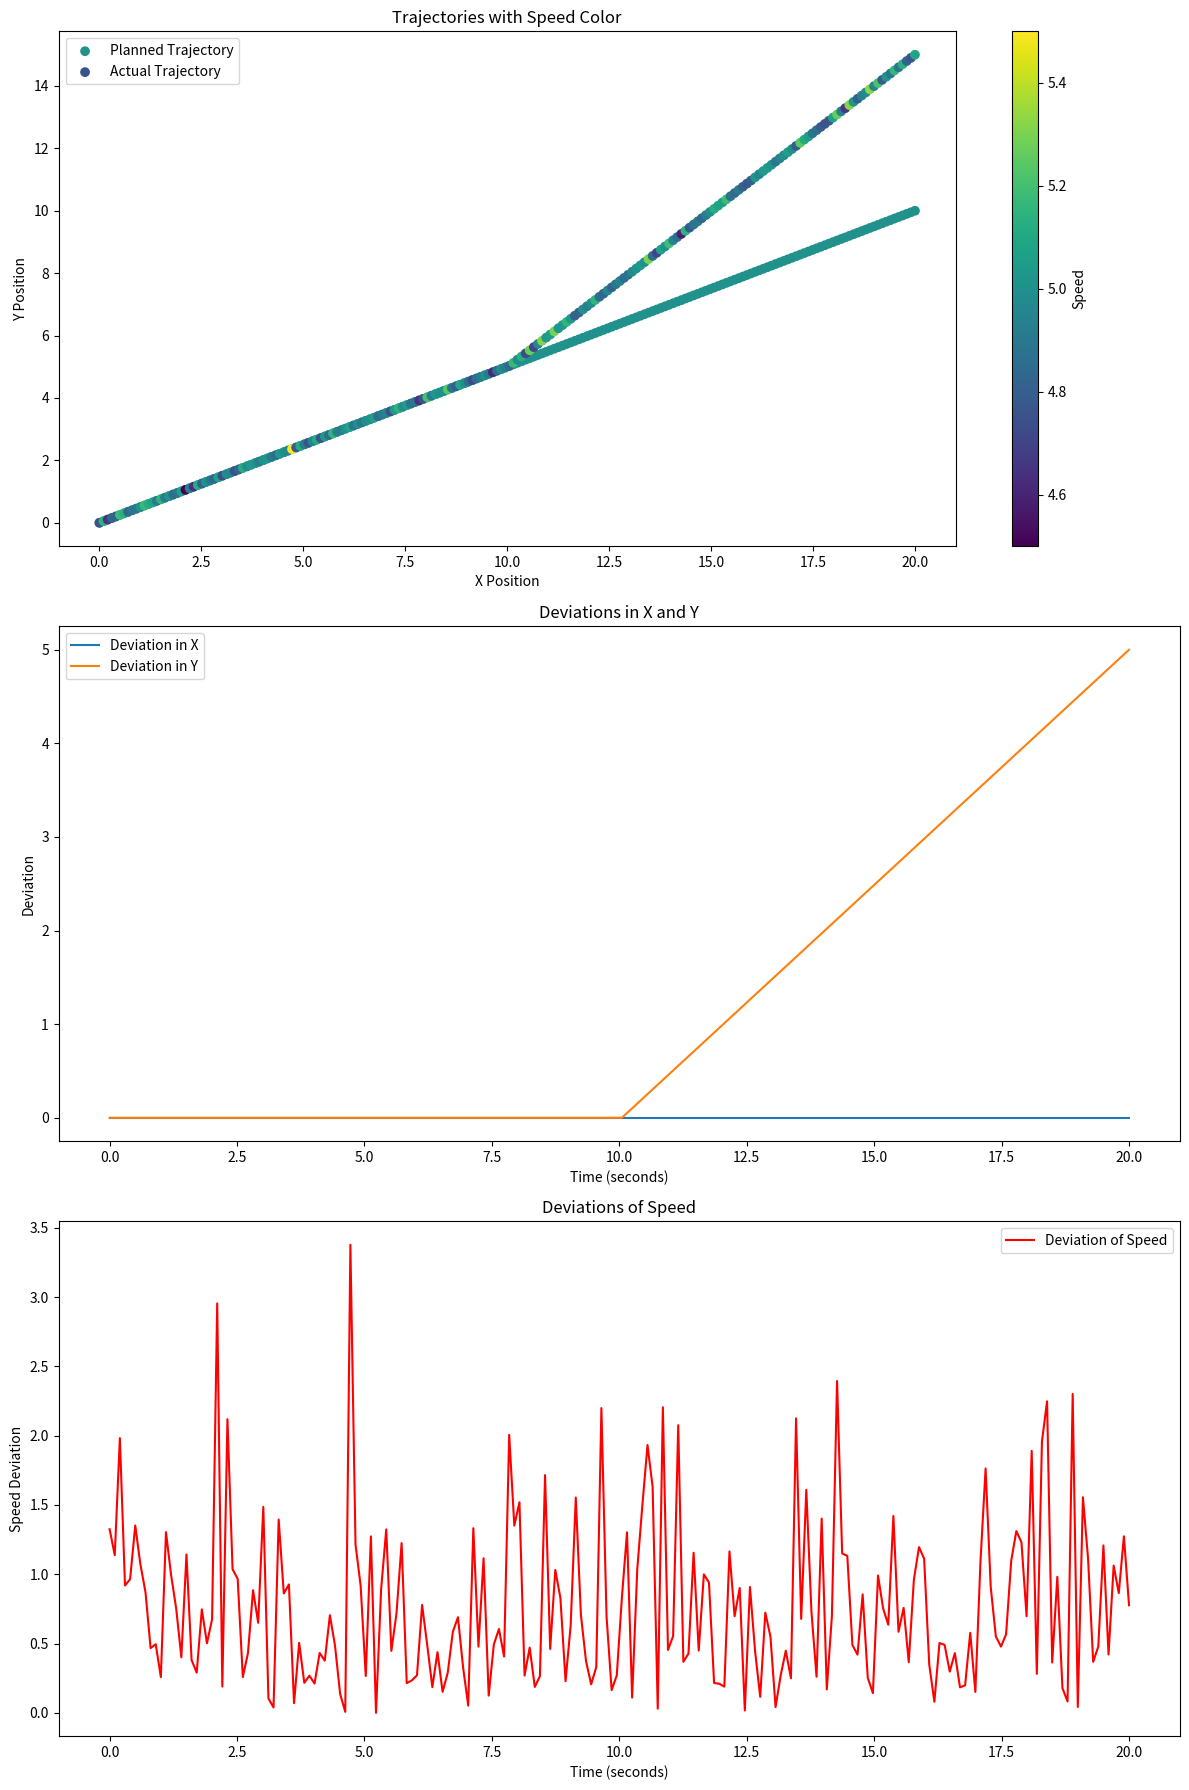

Reproduce this figure in Python.
import numpy as np
import matplotlib.pyplot as plt

# Set parameters
frequency = 10  # Hz
total_time = 20  # seconds
num_points = frequency * total_time

# Time vector for plotting
time_vector = np.linspace(0, total_time, num_points)

# Generate planned trajectory (straight line with constant speed)
planned_trajectory_x = np.linspace(0, 20, num_points)
planned_trajectory_y = np.linspace(0, 10, num_points)
planned_speed = np.full(num_points, 5)  # Constant speed

# Generate actual trajectory (similar to planned initially, then deviates)
actual_trajectory_x = np.copy(planned_trajectory_x)
actual_trajectory_y = np.copy(planned_trajectory_y)
actual_speed = np.random.normal(5, 1, num_points)  # Speed with random variation

# Deviation points
deviation_point = frequency * 10
actual_trajectory_y[deviation_point:] += np.linspace(0, 5, num_points - deviation_point)

# Function to calculate deviations
def calculate_deviations(planned, actual):
    return np.abs(planned - actual)

# Calculate deviations
deviation_x = calculate_deviations(planned_trajectory_x, actual_trajectory_x)
deviation_y = calculate_deviations(planned_trajectory_y, actual_trajectory_y)
deviation_speed = calculate_deviations(planned_speed, actual_speed)

# Plotting
fig, axs = plt.subplots(3, 1, figsize=(12, 18))

# Trajectories with speed color
sc1 = axs[0].scatter(planned_trajectory_x, planned_trajectory_y, c=planned_speed, cmap='viridis', label='Planned Trajectory')
sc2 = axs[0].scatter(actual_trajectory_x, actual_trajectory_y, c=actual_speed, cmap='viridis', label='Actual Trajectory')
fig.colorbar(sc1, ax=axs[0], label='Speed')
axs[0].set_title('Trajectories with Speed Color')
axs[0].set_xlabel('X Position')
axs[0].set_ylabel('Y Position')
axs[0].legend()

# Deviations in X and Y
axs[1].plot(time_vector, deviation_x, label='Deviation in X')
axs[1].plot(time_vector, deviation_y, label='Deviation in Y')
axs[1].set_title('Deviations in X and Y')
axs[1].set_xlabel('Time (seconds)')
axs[1].set_ylabel('Deviation')
axs[1].legend()

# Deviations of Speed
axs[2].plot(time_vector, deviation_speed, label='Deviation of Speed', color='red')
axs[2].set_title('Deviations of Speed')
axs[2].set_xlabel('Time (seconds)')
axs[2].set_ylabel('Speed Deviation')
axs[2].legend()

plt.tight_layout()
plt.show()
